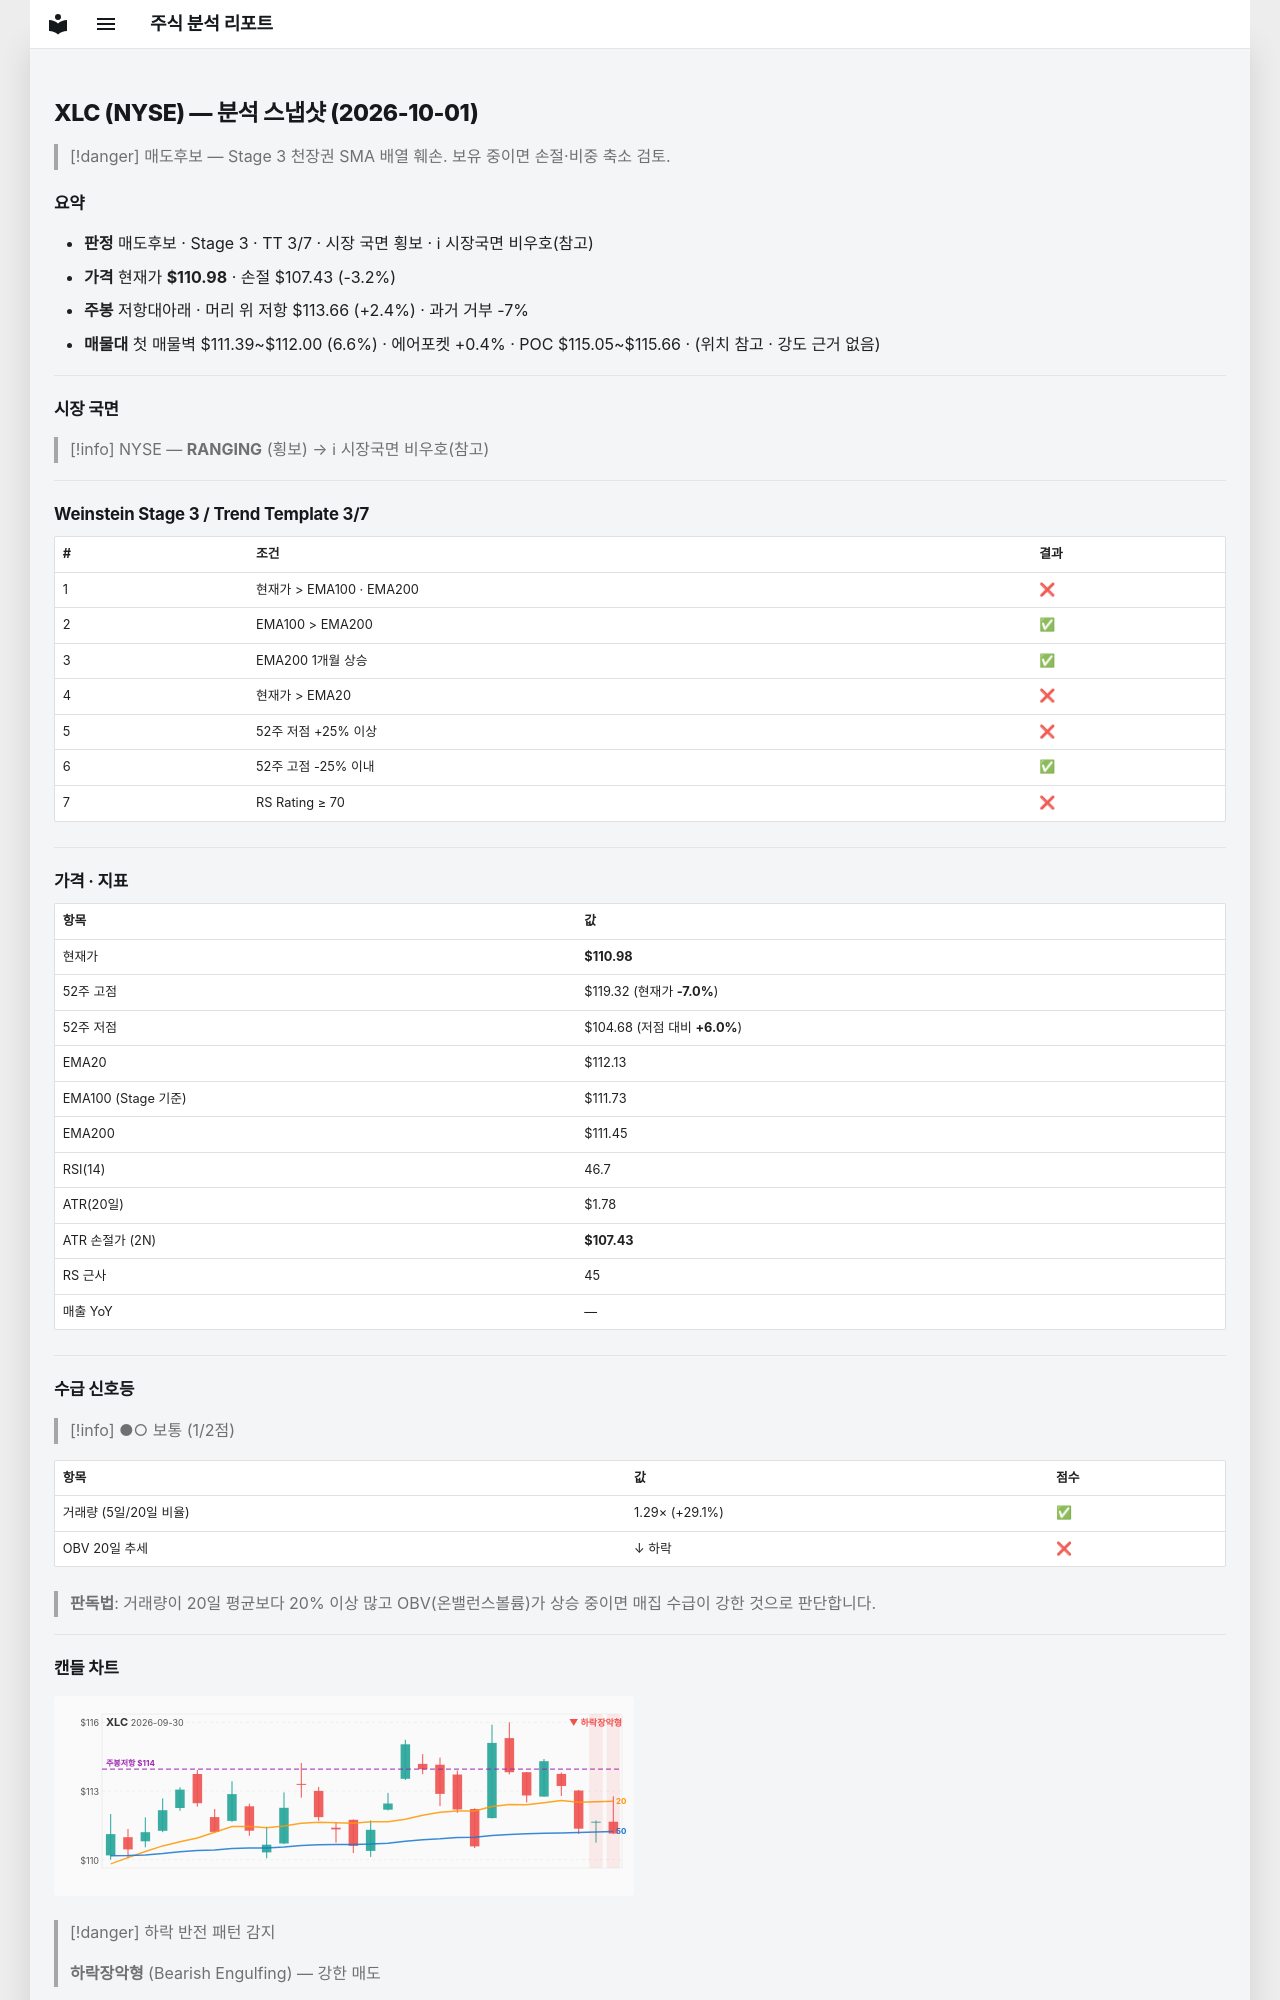

repository: soloandco/stock-reports · page: snapshots/XLC-2026-10-01/index.html · generator: mkdocs

---
type: analysis-snapshot
title: XLC 분석 스냅샷
ticker: XLC
market: NYSE
created: 2026-10-01
updated: 2026-10-01
bar-date: 2026-09-30
verdict: 매도후보
real-rr: 0.75
sma50-gap-pct: -1.0
weekly-position: 저항대아래
weekly-overhead-price: 113.66
weekly-overhead-pct: 2.4
stage: 3
trend-template-score: 3
tt-max: 7
ma-set: ema-20-100-200
price: 110.9800033569336
stop-price: 107.42578208855551
market-regime: RANGING
supply-demand-score: 1/2
supply-demand-label: 보통
status: tracking
tags:
  - stock-agent
  - watchlist
  - XLC
  - analysis
related:
  - "[[analysis-template]]"
---

# XLC (NYSE) — 분석 스냅샷 (2026-10-01)

> [!danger] 매도후보 — Stage 3 천장권
> SMA 배열 훼손. 보유 중이면 손절·비중 축소 검토.

## 요약

- **판정** 매도후보 · Stage 3 · TT 3/7 · 시장 국면 횡보 · ℹ 시장국면 비우호(참고)
- **가격** 현재가 **$110.98** · 손절 $107.43 (-3.2%)
- **주봉** 저항대아래 · 머리 위 저항 $113.66 (+2.4%) · 과거 거부 -7%
- **매물대** 첫 매물벽 $111.39~$112.00 (6.6%) · 에어포켓 +0.4% · POC $115.05~$115.66 · (위치 참고 · 강도 근거 없음)

---

## 시장 국면

> [!info] NYSE — **RANGING** (횡보) → ℹ 시장국면 비우호(참고)

---

## Weinstein Stage 3 / Trend Template 3/7

| # | 조건 | 결과 |
|---|------|------|
| 1 | 현재가 > EMA100 · EMA200 | ❌ |
| 2 | EMA100 > EMA200 | ✅ |
| 3 | EMA200 1개월 상승 | ✅ |
| 4 | 현재가 > EMA20 | ❌ |
| 5 | 52주 저점 +25% 이상 | ❌ |
| 6 | 52주 고점 -25% 이내 | ✅ |
| 7 | RS Rating ≥ 70 | ❌ |

---

## 가격 · 지표

| 항목 | 값 |
|------|---|
| 현재가 | **$110.98** |
| 52주 고점 | $119.32 (현재가 **-7.0%**) |
| 52주 저점 | $104.68 (저점 대비 **+6.0%**) |
| EMA20 | $112.13 |
| EMA100 (Stage 기준) | $111.73 |
| EMA200 | $111.45 |
| RSI(14) | 46.7 |
| ATR(20일) | $1.78 |
| ATR 손절가 (2N) | **$107.43** |
| RS 근사 | 45 |
| 매출 YoY | — |

---
## 수급 신호등

> [!info] ●○ 보통 (1/2점)

| 항목 | 값 | 점수 |
|------|------|------|
| 거래량 (5일/20일 비율) | 1.29× (+29.1%) | ✅ |
| OBV 20일 추세 | ↓ 하락 | ❌ |

> **판독법**: 거래량이 20일 평균보다 20% 이상 많고 OBV(온밸런스볼륨)가 상승 중이면 매집 수급이 강한 것으로 판단합니다.

---
